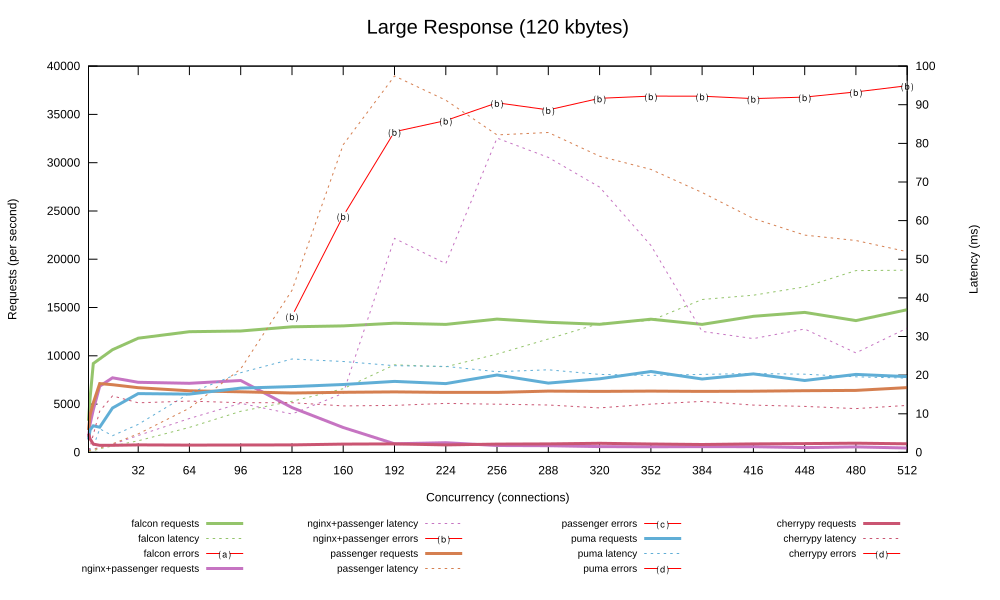

Source data for this figure (header and first rows):
1, 3268.026, 0.313, 0.000, 1528.197, 0.673, 0.000, 2318.152, 0.430, 0.000, 1327.177, 0.756, 0.000, 1944.735, 0.513, 0.000
2, 5640, 0.349, 0.000, 2951, 0.697, 0.000, 3904, 0.513, 0.000, 2330, 0.871, 0.000, 1394, 1.390, 0.000
4, 9201, 0.440, 0.000, 4422, 0.914, 0.000, 5139, 0.779, 0.000, 2755, 1.468, 0.000, 855.1, 4.643, 0.000
8, 9686, 0.967, 0.000, 6860, 1.260, 0.000, 7125, 1.127, 0.000, 2605, 6.110, 0.000, 738.7, 10.66, 0.000
16, 10630, 1.665, 0.000, 7727, 2.081, 0.000, 7011, 2.232, 0.000, 4602, 4.331, 0.000, 739.9, 14.64, 0.000
32, 11829, 2.995, 0.000, 7258, 4.385, 0.000, 6703, 4.799, 0.000, 6088, 7.256, 0.000, 773.8, 12.84, 0.000
64, 12498, 6.480, 0.000, 7152, 8.777, 0.000, 6374, 11.43, 0.000, 6034, 15.3, 0.000, 756.6, 13.29, 0.000
96, 12570, 10.65, 0.000, 7440, 12.71, 0.000, 6277, 21.62, 0.000, 6657, 20.64, 0.000, 769.7, 12.85, 0.000
128, 13006, 13.24, 0.000, 4637, 9.944, 14113, 6156, 41.97, 0.000, 6816, 24.18, 0.000, 781.7, 12.87, 0.000
160, 13098, 16.49, 0.000, 2575, 15.3, 24482, 6227, 79.64, 0.000, 7032, 23.53, 0.000, 854.4, 12.04, 0.000
192, 13382, 22.68, 0.000, 890.1, 55.41, 33204, 6260, 97.45, 0.000, 7349, 22.44, 0.000, 875.6, 12.16, 0.000
224, 13251, 22.16, 0.000, 999.2, 48.88, 34370, 6208, 91.17, 0.000, 7121, 22.27, 0.000, 781.1, 12.7, 0.000
256, 13802, 25.46, 0.000, 714.9, 81.37, 36201, 6216, 82.2, 0.000, 8019, 20.9, 0.000, 860.8, 12.47, 0.000
288, 13468, 29.34, 0.000, 693, 76.37, 35468, 6343, 82.82, 0.000, 7180, 21.38, 0.000, 882.7, 12.28, 0.000
320, 13261, 33.39, 0.000, 604.6, 68.69, 36661, 6315, 76.69, 0.000, 7626, 20.19, 0.000, 940.6, 11.53, 0.000
352, 13793, 34.14, 0.000, 580.2, 53.59, 36894, 6350, 73.25, 0.000, 8378, 19.93, 0.000, 865.6, 12.5, 0.000
384, 13255, 39.58, 0.000, 600.7, 31.32, 36885, 6313, 67.29, 0.000, 7596, 20.19, 0.000, 817.9, 13.21, 0.000
416, 14094, 40.69, 0.000, 593.3, 29.46, 36638, 6341, 60.55, 0.000, 8133, 20.43, 0.000, 882.4, 12.26, 0.000
448, 14493, 42.83, 0.000, 492.8, 31.94, 36793, 6386, 56.25, 0.000, 7446, 20.23, 0.000, 909.3, 11.92, 0.000
480, 13645, 47.06, 0.000, 569.5, 25.76, 37330, 6421, 54.85, 0.000, 8080, 19.58, 0.000, 952.4, 11.33, 0.000
512, 14774, 47.15, 0.000, 455.4, 32.19, 37971, 6712, 51.95, 0.000, 7846, 19.23, 0.000, 895, 12.17, 0.000
